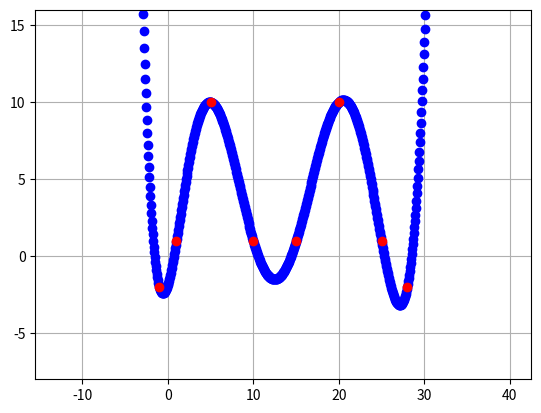

The script that saved this image:
import matplotlib.pyplot as plt


def test():
    # v = {0: 0,
    #      2: 1,
    #      3: 3,
    #      5: 2}
    v = {
        -1:-2,
        1:1,
        5: 10,
        10:1,
        15: 1,
        20:10,
        25:1,
        28:-2,

    }
    solve(v)


def calcDivDif(v):
    divDif = [0] * len(list(v))
    for i in range(len(list(v))):
        divDif[i] = [0] * len(list(v))

    for i in range(len(list(v))):
        divDif[0][i] = v[list(v)[i]]

    for i in range(1, len(list(v))):
        for j in range(0, len(list(v)) - i):
            divDif[i][j] = (divDif[i - 1][j + 1] - divDif[i - 1][j]) / (list(v)[j + i] - list(v)[j])
    # print(divDif)
    for i in divDif:
        print(i)
    return divDif


# def calcQarray(n):

def buildString(v, divDif):
    vx = list(v)
    xstring = ''
    totalString = ''
    for i in range(len(divDif)):
        totalString += '(' + str(divDif[i][0]) + xstring + ')+'

        xstring += f'*(x - {vx[i]})'
    totalString = totalString[:len(totalString) - 1]
    print(totalString)
    return totalString


def solve(v: dict):
    divDif = calcDivDif(v)
    eq = buildString(v, divDif)
    print(list(v.values()))
    minx = min(list(v))
    maxx = max(list(v))
    difx = maxx - minx
    miny = min(v.values())
    maxy = max(v.values())
    dify = maxy - miny
    plt.axis([minx - difx / 2, maxx + difx / 2, miny - dify / 2, maxy + dify / 2])
    allx = [0] * 1002
    index = 0
    nowx = minx - difx / 2
    while nowx < maxx + difx / 2:
        allx[index] = nowx
        nowx += ((maxx + difx / 2) - (minx - difx / 2)) / 1000
        index += 1
    ally = [0] * 1002
    for i in range(len(allx)):
        x = allx[i]
        y = eval(eq)
        ally[i] = y
    plt.plot(allx, ally, "bo")
    plt.plot(list(v.keys()), list(v.values()), 'ro')
    plt.grid(True)
    plt.show()


test()
